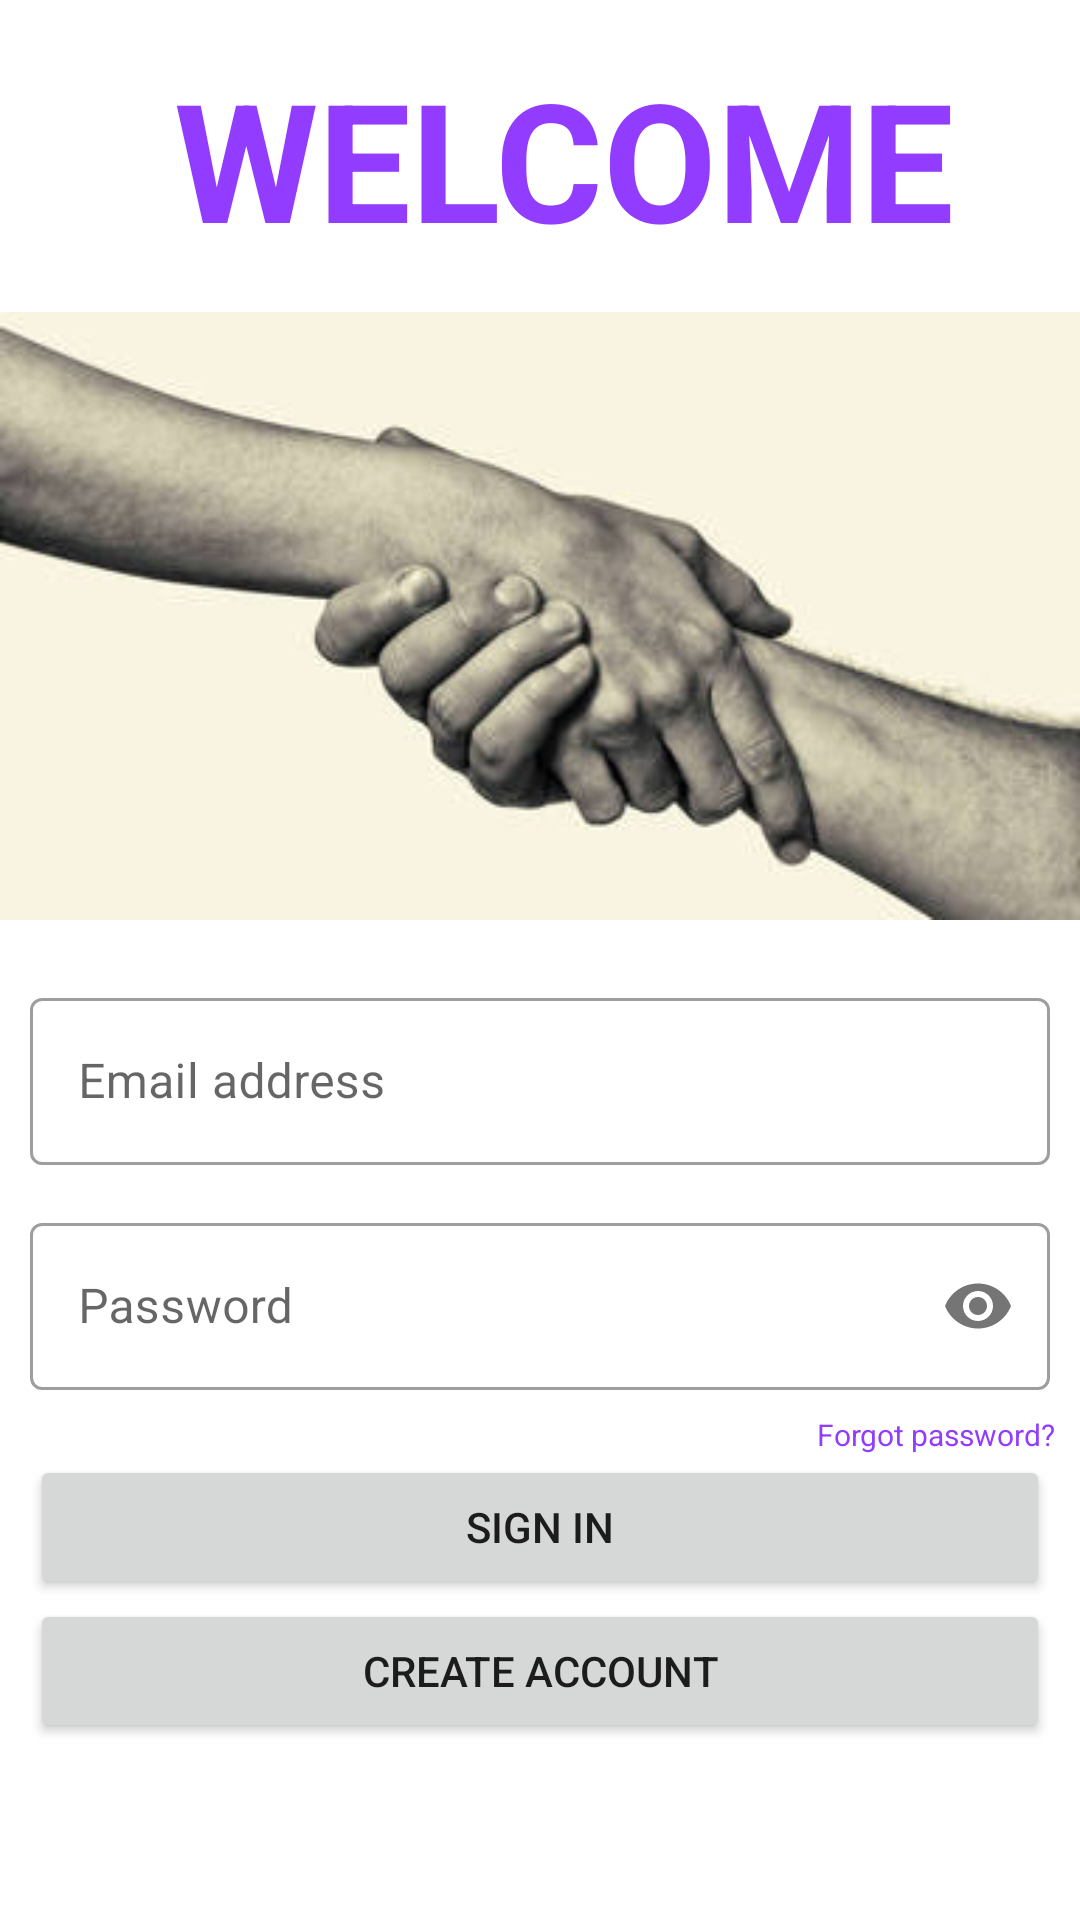

Android layout source for this screen:
<!-- AndroidManifest.xml: application theme Theme.MySecurity -->
<!-- res/layout/fragment_iniciar_sesion.xml -->
<?xml version="1.0" encoding="utf-8"?>
<layout
    xmlns:app="http://schemas.android.com/apk/res-auto"
    xmlns:android="http://schemas.android.com/apk/res/android">

    <LinearLayout
        android:id="@+id/linearLayout"
        android:layout_height="match_parent"
        android:layout_width="match_parent"
        android:orientation="vertical">

        <TextView
            android:id="@+id/signUp"
            android:layout_height="wrap_content"
            android:layout_marginTop="16dp"
            android:layout_marginLeft="8dp"
            android:layout_width="wrap_content"
            android:text="@string/bienvenida"
            android:textColor="@color/purple_500"
            android:textSize="55sp"
            android:textStyle="bold"
            android:layout_gravity="center"/>

        <ImageView
            android:layout_width="wrap_content"
            android:layout_height="wrap_content"
            app:srcCompat="@drawable/ayuda"
            android:layout_marginTop="8dp"
            android:layout_gravity="center_horizontal"/>


        <com.google.android.material.textfield.TextInputLayout
            android:id="@+id/emailError"
            android:layout_width="match_parent"
            android:layout_height="wrap_content"
            android:layout_marginTop="14dp"
            style="@style/Widget.MaterialComponents.TextInputLayout.OutlinedBox"
            android:layout_marginRight="10dp"
            android:layout_marginLeft="10dp">

            <EditText
                android:id="@+id/enterEmail"
                android:layout_width="match_parent"
                android:layout_height="wrap_content"
                android:hint="@string/correo"
                android:inputType="textEmailAddress" />

        </com.google.android.material.textfield.TextInputLayout>

        <com.google.android.material.textfield.TextInputLayout
            android:id="@+id/passwordError"
            android:layout_width="match_parent"
            android:layout_height="wrap_content"
            app:passwordToggleEnabled="true"
            android:layout_marginTop="14dp"
            style="@style/Widget.MaterialComponents.TextInputLayout.OutlinedBox"
            android:layout_marginRight="10dp"
            android:layout_marginLeft="10dp">

            <EditText
                android:id="@+id/enterPassword"
                android:layout_width="match_parent"
                android:layout_height="wrap_content"
                android:hint="@string/contrasena"
                android:inputType="textPassword" />

        </com.google.android.material.textfield.TextInputLayout>

        <TextView
            android:id="@+id/olvidarCtr"
            android:layout_height="wrap_content"
            android:layout_marginTop="8dp"
            android:layout_marginRight="8dp"
            android:layout_width="wrap_content"
            android:text="@string/olvidar_ctr"
            android:textColor="@color/purple_500"
            android:textSize="10dp"
            android:layout_gravity="right"/>

        <Button
            android:id="@+id/buttonSignUp"
            android:layout_height="wrap_content"
            android:layout_width="match_parent"
            android:text="@string/iniciar_sesion"
            android:layout_marginRight="10dp"
            android:layout_marginLeft="10dp"/>

        <Button
            android:id="@+id/buttonCrearCuenta"
            android:layout_height="wrap_content"
            android:layout_width="match_parent"
            android:text="@string/crear_cuenta"
            android:layout_marginRight="10dp"
            android:layout_marginLeft="10dp"/>


    </LinearLayout>
</layout>
<!-- resources referenced by this layout -->
<resources>
  <color name="purple_500">#923CFF</color>
  <!-- drawable ayuda: jpg bitmap (drawable, 9196 bytes) -->
  <string name="bienvenida">WELCOME</string>
  <string name="contrasena">Password</string>
  <string name="correo">Email address</string>
  <string name="crear_cuenta">Create account</string>
  <string name="iniciar_sesion">Sign in</string>
  <string name="olvidar_ctr">Forgot password?</string>
  <style name="Theme.MySecurity" parent="Theme.MaterialComponents.DayNight.NoActionBar">
          
          <item name="colorPrimary">@color/purple_500</item>
          <item name="colorPrimaryVariant">@color/purple_700</item>
          <item name="colorOnPrimary">@color/white</item>
          
          <item name="colorSecondary">@color/teal_200</item>
          <item name="colorSecondaryVariant">@color/teal_700</item>
          <item name="colorOnSecondary">@color/black</item>
          
          <item name="android:statusBarColor">?attr/colorPrimaryVariant</item>
          
      </style>
  <color name="purple_700">#FF3700B3</color>
  <color name="white">#FFFFFFFF</color>
  <color name="teal_200">#FF03DAC5</color>
  <color name="teal_700">#FF018786</color>
  <color name="black">#FF000000</color>
</resources>
